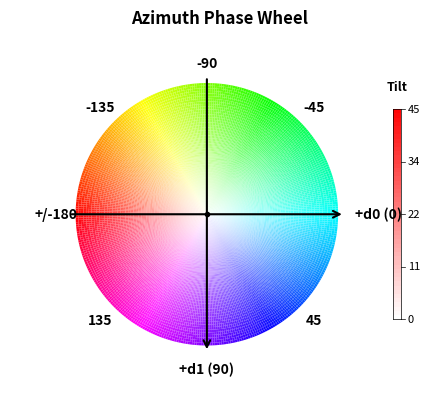

Recreate this plot in Python.
"""
Create a phase wheel visualization for azimuth angle definition.

Azimuth angle definition:
    azimuth = arctan2(v_d1, v_d0)

    where:
        v_d0 = eigenvector component in d0 direction (column, rightward)
        v_d1 = eigenvector component in d1 direction (row, downward)

    Range: -180° to 180°

Right-hand coordinate system (Z into screen):
    X-axis (d0): rightward ->
    Y-axis (d1): downward
    Z-axis (axial): into screen

This matches the GUI display with origin='upper' where:
    - Row index 0 is at the top
    - Row index increases downward (+d1 = down)
    - Column index increases rightward (+d0 = right)

HSV Colormap mapping:
    Hue = (azimuth + 180) / 360
    Saturation = |Tilt| / saturation_max (0 at center, 1 at edge)
    This maps -180 to 180 -> 0.0 to 1.0
"""

import numpy as np
import matplotlib.pyplot as plt
from matplotlib.colors import hsv_to_rgb
from matplotlib.patches import Wedge
from matplotlib.collections import PatchCollection
from typing import Optional


def create_phase_wheel(output_path: str = "azimuth_phase_wheel.svg",
                       saturation_max: float = 45.0,
                       saturation_min: float = 0.0,
                       show: bool = False,
                       dpi: int = 150,
                       figsize: tuple = (6, 6)) -> str:
    """
    Create a phase wheel showing azimuth angle definition and HSV colormap.

    Shows the right-hand coordinate system with Y-axis pointing down,
    matching GUI display with origin='upper'.

    The radial axis represents tilt angle (saturation), with:
    - Center (white): tilt = saturation_min (fibers aligned with axial)
    - Edge (full color): tilt = saturation_max (fibers tilted)

    Args:
        output_path: Path to save the image (supports .svg, .png, .pdf)
        saturation_max: Maximum tilt angle for full saturation (degrees)
        saturation_min: Minimum tilt angle for zero saturation (degrees)
        show: Whether to display the figure
        dpi: Resolution of saved image (for raster formats)
        figsize: Figure size in inches

    Returns:
        Path to the saved file
    """
    fig = plt.figure(figsize=figsize)

    # Single panel: Phase wheel with HSV colors and radial saturation gradient
    ax = fig.add_axes([0.15, 0.1, 0.7, 0.8])

    # Create color wheel using wedges with radial gradient (multiple rings)
    n_angles = 360
    n_rings = 50  # Number of radial rings for smooth gradient
    outer_radius = 1.0

    patches = []
    colors = []

    for ring in range(n_rings):
        # Radial position (0 = center, 1 = edge)
        r_inner = ring / n_rings * outer_radius
        r_outer = (ring + 1) / n_rings * outer_radius

        # Saturation increases from center (0) to edge (1)
        saturation = (ring + 0.5) / n_rings

        for i in range(n_angles):
            # Angle in degrees (starting from 0 at +X direction)
            angle_deg = i - 180  # Range: -180 to 179

            # Create wedge: theta1 and theta2 are in degrees, measured counter-clockwise from +X
            # Since Y points DOWN (not up), we negate the angle for display
            theta1 = -angle_deg - 0.5
            theta2 = -angle_deg + 0.5

            wedge = Wedge((0, 0), r_outer, theta1, theta2, width=r_outer - r_inner)
            patches.append(wedge)

            # HSV color: Hue = (azimuth + 180) / 360, Saturation varies with radius
            hue = (angle_deg + 180) / 360.0
            rgb = hsv_to_rgb([hue, saturation, 1.0])
            colors.append(rgb)

    # Create patch collection
    p = PatchCollection(patches, facecolors=colors, edgecolors='none')
    ax.add_collection(p)

    # Add angle labels around the wheel (skip 0 and 90 to avoid overlap with axis labels)
    label_angles_internal = [45, 135, 180, -135, -90, -45]
    label_radius = 1.15

    for angle_internal in label_angles_internal:
        # Display angle is negated (Y-down coordinate)
        angle_display = -angle_internal
        rad = np.deg2rad(angle_display)
        lx = label_radius * np.cos(rad)
        ly = label_radius * np.sin(rad)

        # Format label
        if angle_internal == 180:
            label = "+/-180"
        else:
            label = f"{angle_internal}"

        ax.annotate(label, (lx, ly), ha='center', va='center', fontsize=10, fontweight='bold')

    # Add axis arrows through center
    arrow_props = dict(arrowstyle='->', color='black', lw=1.5, mutation_scale=12)
    axis_length = 1.05

    # d0 axis (horizontal): arrow pointing right (+d0)
    ax.annotate('', xy=(axis_length, 0), xytext=(-axis_length, 0), arrowprops=arrow_props)
    ax.text(axis_length + 0.08, 0, '+d0 (0)', ha='left', va='center', fontsize=10, fontweight='bold')

    # d1 axis (vertical): arrow pointing down (+d1)
    ax.annotate('', xy=(0, -axis_length), xytext=(0, axis_length), arrowprops=arrow_props)
    ax.text(0, -axis_length - 0.08, '+d1 (90)', ha='center', va='top', fontsize=10, fontweight='bold')

    # Center dot
    ax.plot(0, 0, 'ko', markersize=3)

    # Add tilt angle scale on the right side (radial axis = tilt)
    # Draw a vertical bar showing the tilt scale
    scale_x = 1.45
    scale_y_bottom = -0.8
    scale_y_top = 0.8
    scale_height = scale_y_top - scale_y_bottom

    # Draw scale bar background (gradient from white to colored)
    n_scale_segments = 50
    for i in range(n_scale_segments):
        y_bot = scale_y_bottom + i * scale_height / n_scale_segments
        y_top = scale_y_bottom + (i + 1) * scale_height / n_scale_segments
        sat = i / n_scale_segments
        # Use a reference hue (e.g., red = 0)
        rgb = hsv_to_rgb([0.0, sat, 1.0])
        ax.fill_between([scale_x - 0.03, scale_x + 0.03], y_bot, y_top,
                       color=rgb, edgecolor='none')

    # Draw scale bar border
    ax.plot([scale_x - 0.03, scale_x - 0.03], [scale_y_bottom, scale_y_top], 'k-', lw=0.5)
    ax.plot([scale_x + 0.03, scale_x + 0.03], [scale_y_bottom, scale_y_top], 'k-', lw=0.5)
    ax.plot([scale_x - 0.03, scale_x + 0.03], [scale_y_bottom, scale_y_bottom], 'k-', lw=0.5)
    ax.plot([scale_x - 0.03, scale_x + 0.03], [scale_y_top, scale_y_top], 'k-', lw=0.5)

    # Add tilt scale labels
    tilt_range = saturation_max - saturation_min
    n_ticks = 5
    for i in range(n_ticks):
        frac = i / (n_ticks - 1)
        y_pos = scale_y_bottom + frac * scale_height
        tilt_val = saturation_min + frac * tilt_range
        ax.plot([scale_x + 0.03, scale_x + 0.06], [y_pos, y_pos], 'k-', lw=0.5)
        ax.text(scale_x + 0.08, y_pos, f'{tilt_val:.0f}', ha='left', va='center', fontsize=8)

    # Scale title
    ax.text(scale_x, scale_y_top + 0.12, 'Tilt', ha='center', va='bottom', fontsize=9, fontweight='bold')

    ax.set_xlim(-1.5, 1.7)
    ax.set_ylim(-1.4, 1.4)
    ax.set_aspect('equal')
    ax.axis('off')
    ax.set_title("Azimuth Phase Wheel", fontsize=12, fontweight='bold', pad=5)

    # Save figure
    plt.savefig(output_path, dpi=dpi, bbox_inches='tight', facecolor='white')

    if show:
        plt.show()
    else:
        plt.close()

    return output_path


if __name__ == "__main__":
    # Test with default settings
    create_phase_wheel("test_phase_wheel.svg", saturation_max=45.0, show=True)
